The GitHub repository leexymon/YOLO-GARBAGE contains a labelled image folder "trash_cls_dataset" with 6 categories: cardboard, glass, metal, paper, plastic, trash. Examples follow, each with its label.

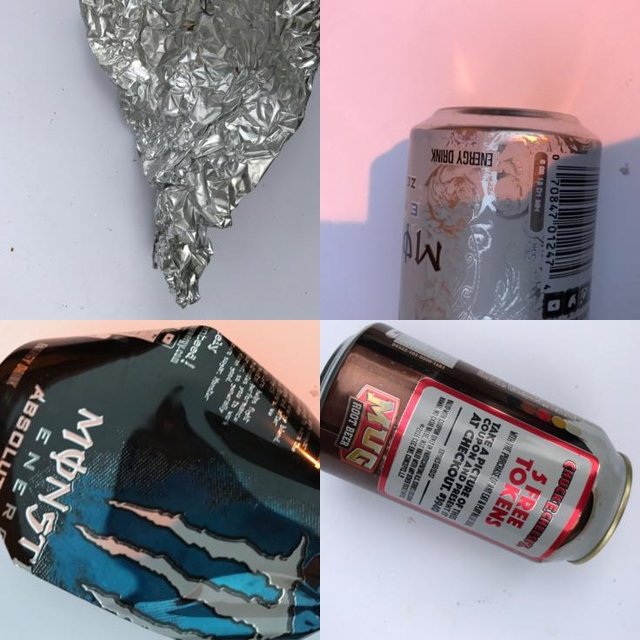
Label: metal

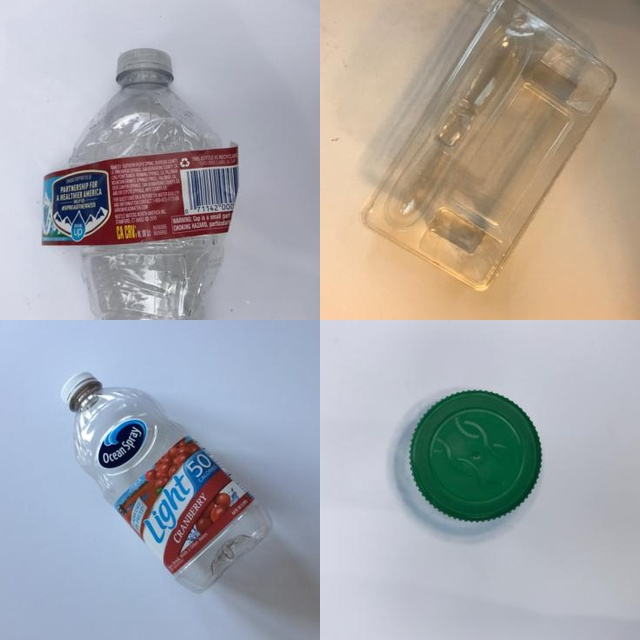
Label: plastic

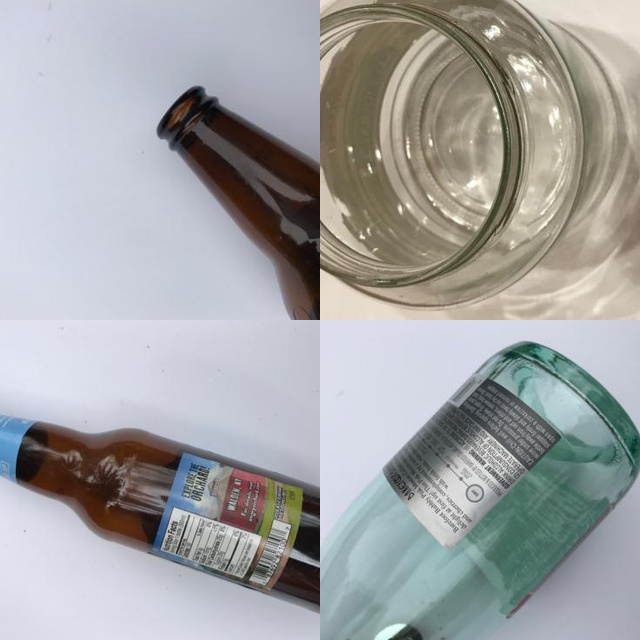
Label: glass

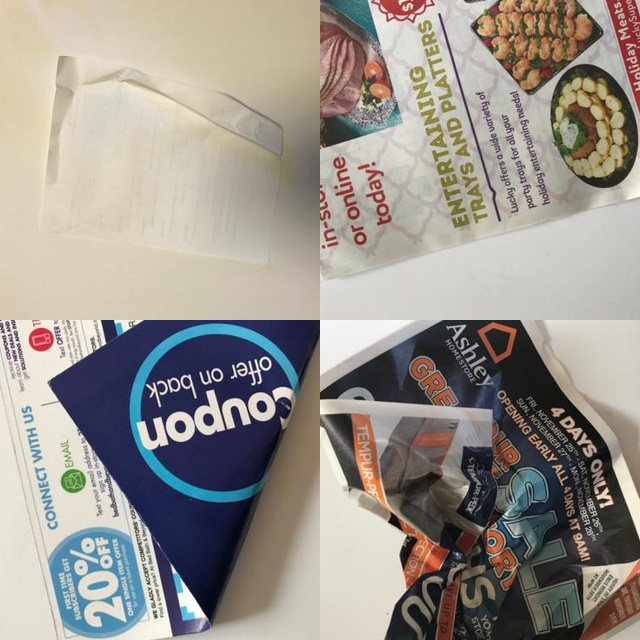
Label: paper

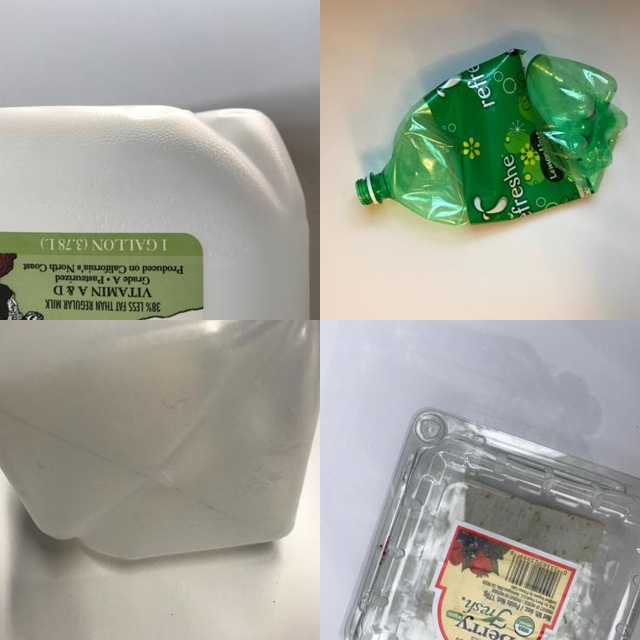
Label: plastic

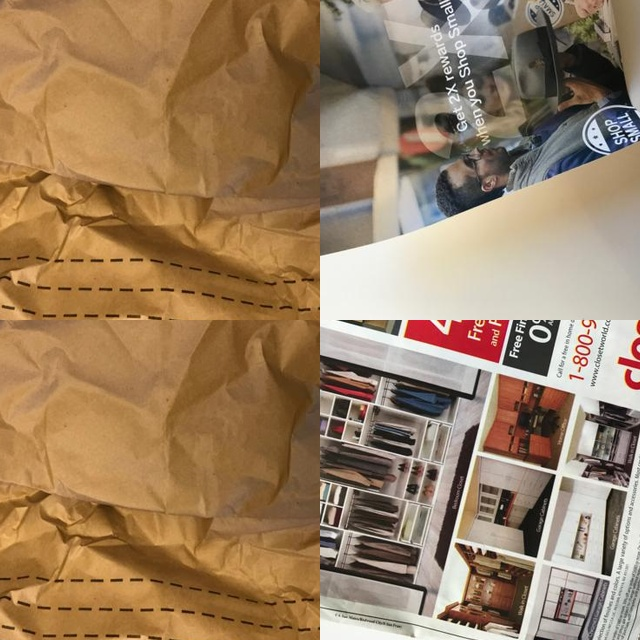
Label: paper
